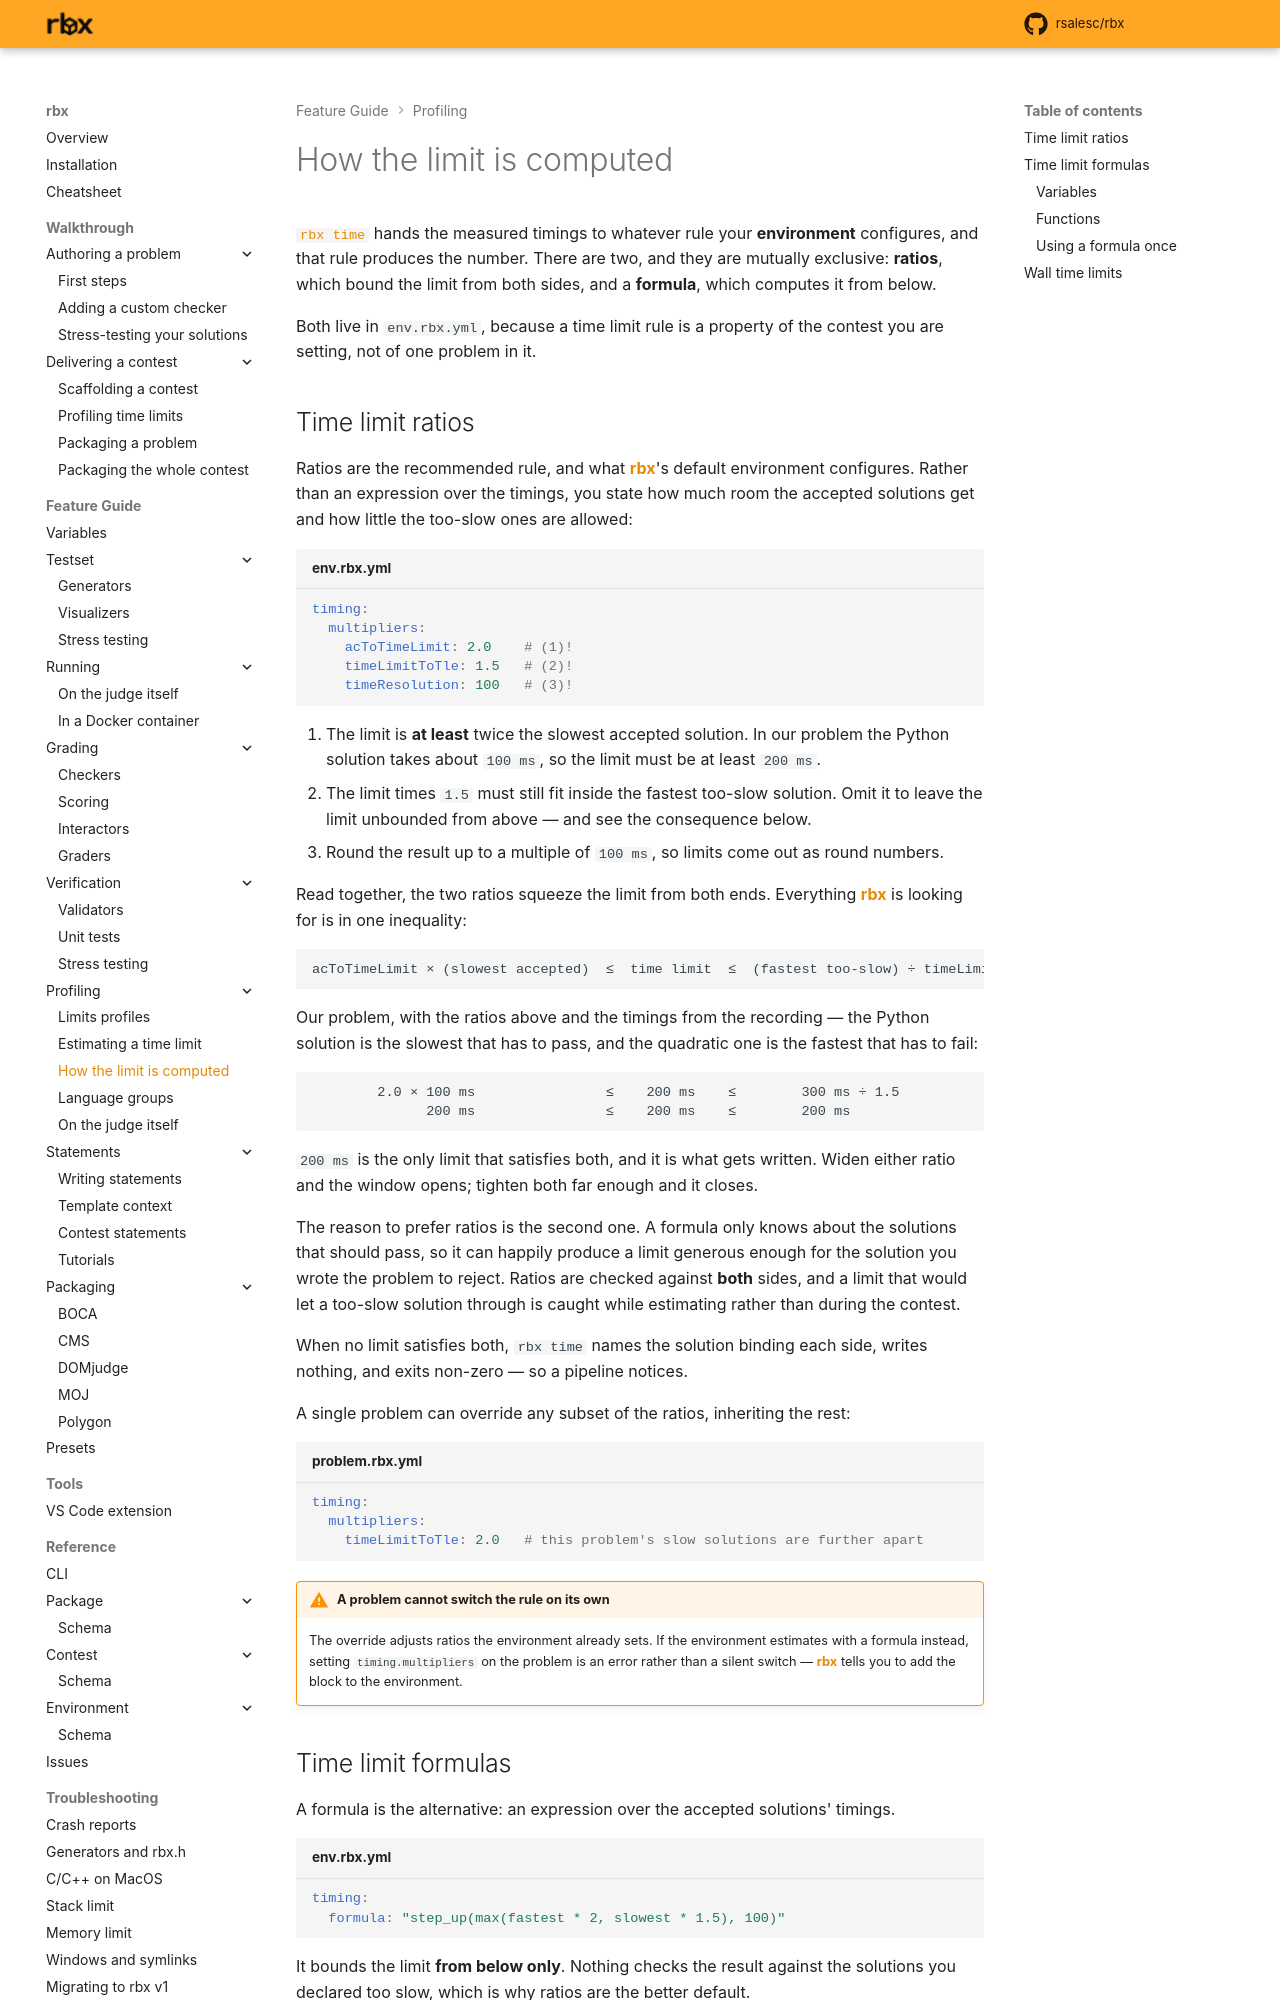

repository: rsalesc/rbx · page: setters/profiling/computing/index.html · generator: mkdocs

# How the limit is computed

[`rbx time`](estimating.md) hands the measured timings to whatever rule your **environment**
configures, and that rule produces the number. There are two, and they are mutually exclusive:
**ratios**, which bound the limit from both sides, and a **formula**, which computes it from
below.

Both live in `env.rbx.yml`, because a time limit rule is a property of the contest you are
setting, not of one problem in it.

## Time limit ratios

Ratios are the recommended rule, and what {{rbx}}'s default environment configures. Rather than
an expression over the timings, you state how much room the accepted solutions get and how
little the too-slow ones are allowed:

```yaml title="env.rbx.yml"
timing:
  multipliers:
    acToTimeLimit: 2.0    # (1)!
    timeLimitToTle: 1.5   # (2)!
    timeResolution: 100   # (3)!
```

1. The limit is **at least** twice the slowest accepted solution. In our problem the Python
   solution takes about `100 ms`, so the limit must be at least `200 ms`.
2. The limit times `1.5` must still fit inside the fastest too-slow solution. Omit it to leave
   the limit unbounded from above — and see the consequence below.
3. Round the result up to a multiple of `100 ms`, so limits come out as round numbers.

Read together, the two ratios squeeze the limit from both ends. Everything {{rbx}} is looking
for is in one inequality:

```text
acToTimeLimit × (slowest accepted)  ≤  time limit  ≤  (fastest too-slow) ÷ timeLimitToTle
```

Our problem, with the ratios above and the timings from the recording — the Python solution is
the slowest that has to pass, and the quadratic one is the fastest that has to fail:

```text
        2.0 × 100 ms                ≤    200 ms    ≤        300 ms ÷ 1.5
              200 ms                ≤    200 ms    ≤        200 ms
```

`200 ms` is the only limit that satisfies both, and it is what gets written. Widen either ratio
and the window opens; tighten both far enough and it closes.

The reason to prefer ratios is the second one. A formula only knows about the solutions that
should pass, so it can happily produce a limit generous enough for the solution you wrote the
problem to reject. Ratios are checked against **both** sides, and a limit that would let a
too-slow solution through is caught while estimating rather than during the contest.

When no limit satisfies both, `rbx time` names the solution binding each side, writes nothing,
and exits non-zero — so a pipeline notices.

A single problem can override any subset of the ratios, inheriting the rest:

```yaml title="problem.rbx.yml"
timing:
  multipliers:
    timeLimitToTle: 2.0   # this problem's slow solutions are further apart
```

!!! warning "A problem cannot switch the rule on its own"

    The override adjusts ratios the environment already sets. If the environment estimates with
    a formula instead, setting `timing.multipliers` on the problem is an error rather than a
    silent switch — {{rbx}} tells you to add the block to the environment.
